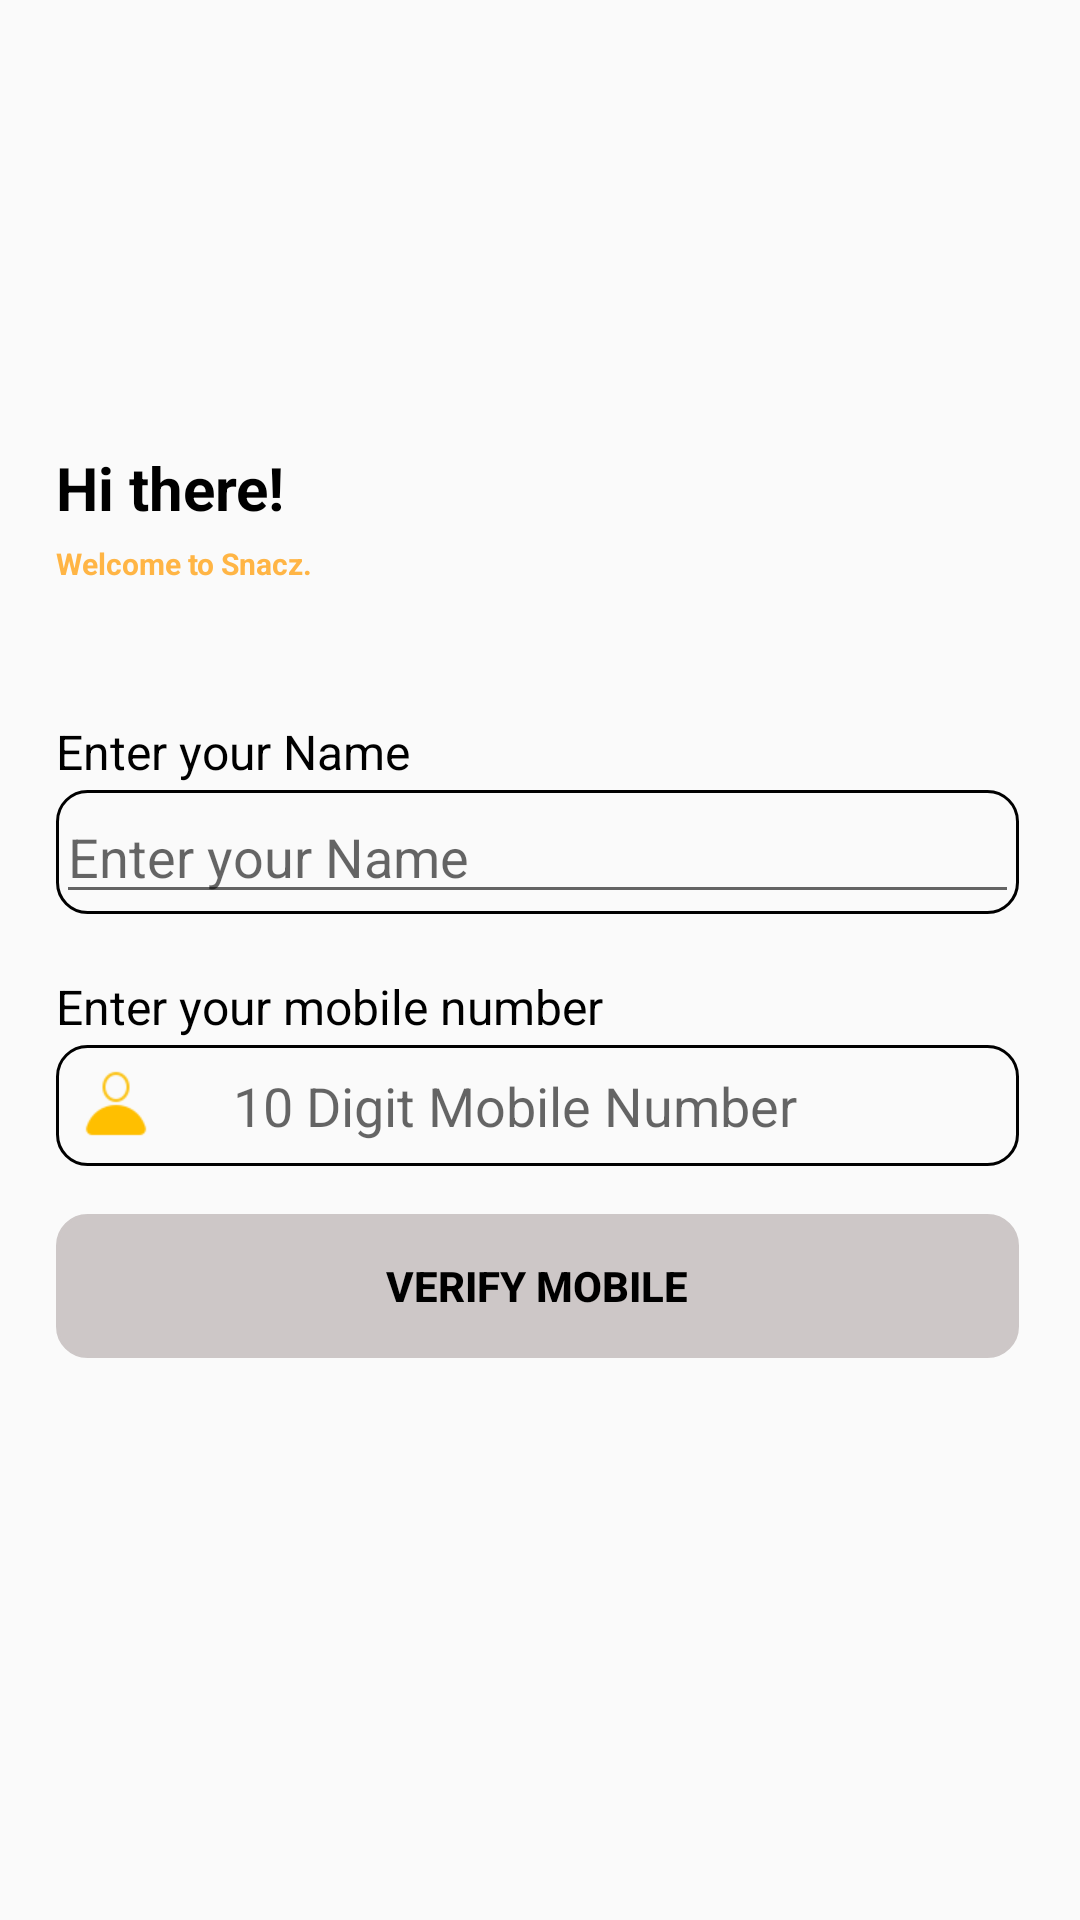

Here is an Android app screen rendered from its layout file. Give the layout XML and the strings, colors and styles it references.
<!-- AndroidManifest.xml: application theme Theme.Snacz -->
<!-- res/layout/login_signup.xml -->
<?xml version="1.0" encoding="utf-8"?>
<RelativeLayout
    xmlns:android="http://schemas.android.com/apk/res/android"
    xmlns:app="http://schemas.android.com/apk/res-auto"
    xmlns:tools="http://schemas.android.com/tools"
    android:layout_width="match_parent"
    android:layout_height="match_parent">

    <LinearLayout
        android:layout_width="match_parent"
        android:layout_height="match_parent"
        android:orientation="vertical">

        <androidx.constraintlayout.widget.ConstraintLayout
            android:layout_width="match_parent"
            android:layout_height="match_parent">

            <LinearLayout
                android:layout_width="371dp"
                android:layout_height="392dp"
                android:orientation="vertical"
                android:padding="25dp"
                app:layout_constraintBottom_toBottomOf="parent"
                app:layout_constraintEnd_toEndOf="parent"
                app:layout_constraintHorizontal_bias="0.619"
                app:layout_constraintStart_toStartOf="parent"
                app:layout_constraintTop_toTopOf="parent">

                <TextView
                    android:layout_width="wrap_content"
                    android:layout_height="wrap_content"
                    android:text="Hi there!"
                    android:textColor="@android:color/black"
                    android:textSize="20sp"
                    android:textStyle="bold" />

                <TextView
                    android:layout_width="wrap_content"
                    android:layout_height="wrap_content"
                    android:layout_marginTop="5dp"
                    android:text="Welcome to Snacz."
                    android:textColor="@color/brown"
                    android:textSize="10sp"

                    android:textStyle="bold" />

                <TextView
                    android:layout_width="wrap_content"
                    android:layout_height="wrap_content"
                    android:layout_marginTop="45dp"
                    android:text="Enter your Name"
                    android:textColor="@android:color/black"
                    android:textSize="16sp" />
                <RelativeLayout
                    android:layout_width="match_parent"
                    android:layout_height="wrap_content"
                    android:layout_below="@id/message3"
                    android:layout_marginTop="2dp"
                    android:layout_marginBottom="10dp"
                    android:background="@drawable/rounded_rectangle">

                    <EditText
                        android:id="@+id/userNameEditText"
                        android:layout_width="match_parent"
                        android:layout_height="wrap_content"
                        android:hint="Enter your Name "/>

                </RelativeLayout>

                <TextView
                    android:layout_width="wrap_content"
                    android:layout_height="wrap_content"
                    android:layout_marginTop="10dp"
                    android:text="Enter your mobile number"
                    android:textColor="@android:color/black"
                    android:textSize="16sp" />

                <RelativeLayout
                    android:layout_width="match_parent"
                    android:layout_height="wrap_content"
                    android:layout_below="@id/message3"
                    android:layout_marginTop="2dp"
                    android:background="@drawable/rounded_rectangle">

                    <ImageView
                        android:id="@+id/profileIcon"
                        android:layout_width="40dp"
                        android:layout_height="40dp"
                        android:layout_alignParentStart="true"
                        android:layout_centerVertical="true"
                        android:padding="8dp"
                        android:src="@drawable/profile" />

                    <EditText
                        android:id="@+id/mobileNumberEditText"
                        android:layout_width="match_parent"
                        android:layout_height="wrap_content"
                        android:layout_alignParentEnd="true"
                        android:layout_marginStart="11dp"
                        android:layout_marginEnd="0dp"
                        android:layout_toEndOf="@id/profileIcon"
                        android:backgroundTint="@android:color/transparent"
                        android:hint="10 Digit Mobile Number"
                        android:inputType="phone"
                        android:padding="8dp"
                        tools:ignore="TouchTargetSizeCheck" />

                </RelativeLayout>

                <Button
                    android:id="@+id/verifyButton"
                    android:layout_width="match_parent"
                    android:layout_height="wrap_content"
                    android:layout_marginTop="16dp"
                    android:background="@drawable/rounded_rectangle"
                    android:backgroundTint="@color/grey"
                    android:text="Verify Mobile"
                    android:textColor="@android:color/black"
                    android:textStyle="bold" />

            </LinearLayout>

        </androidx.constraintlayout.widget.ConstraintLayout>

    </LinearLayout>
</RelativeLayout>
<!-- resources referenced by this layout -->
<resources>
  <color name="brown">#FFB545</color>
  <color name="grey">#CDC7C7</color>
  <!-- drawable profile: png bitmap (drawable, 872 bytes) -->
  <!-- drawable rounded_rectangle (drawable) -->
  <?xml version="1.0" encoding="utf-8"?>
  <shape xmlns:android="http://schemas.android.com/apk/res/android">
      <corners android:radius="10dp"/>
      <stroke
          android:width="1dp"
          android:color="@android:color/black"/>
  </shape>
  <style name="Theme.Snacz" parent="Base.Theme.Snacz" />
  <style name="Base.Theme.Snacz" parent="Theme.AppCompat.DayNight.NoActionBar">
          
          
      </style>
</resources>
